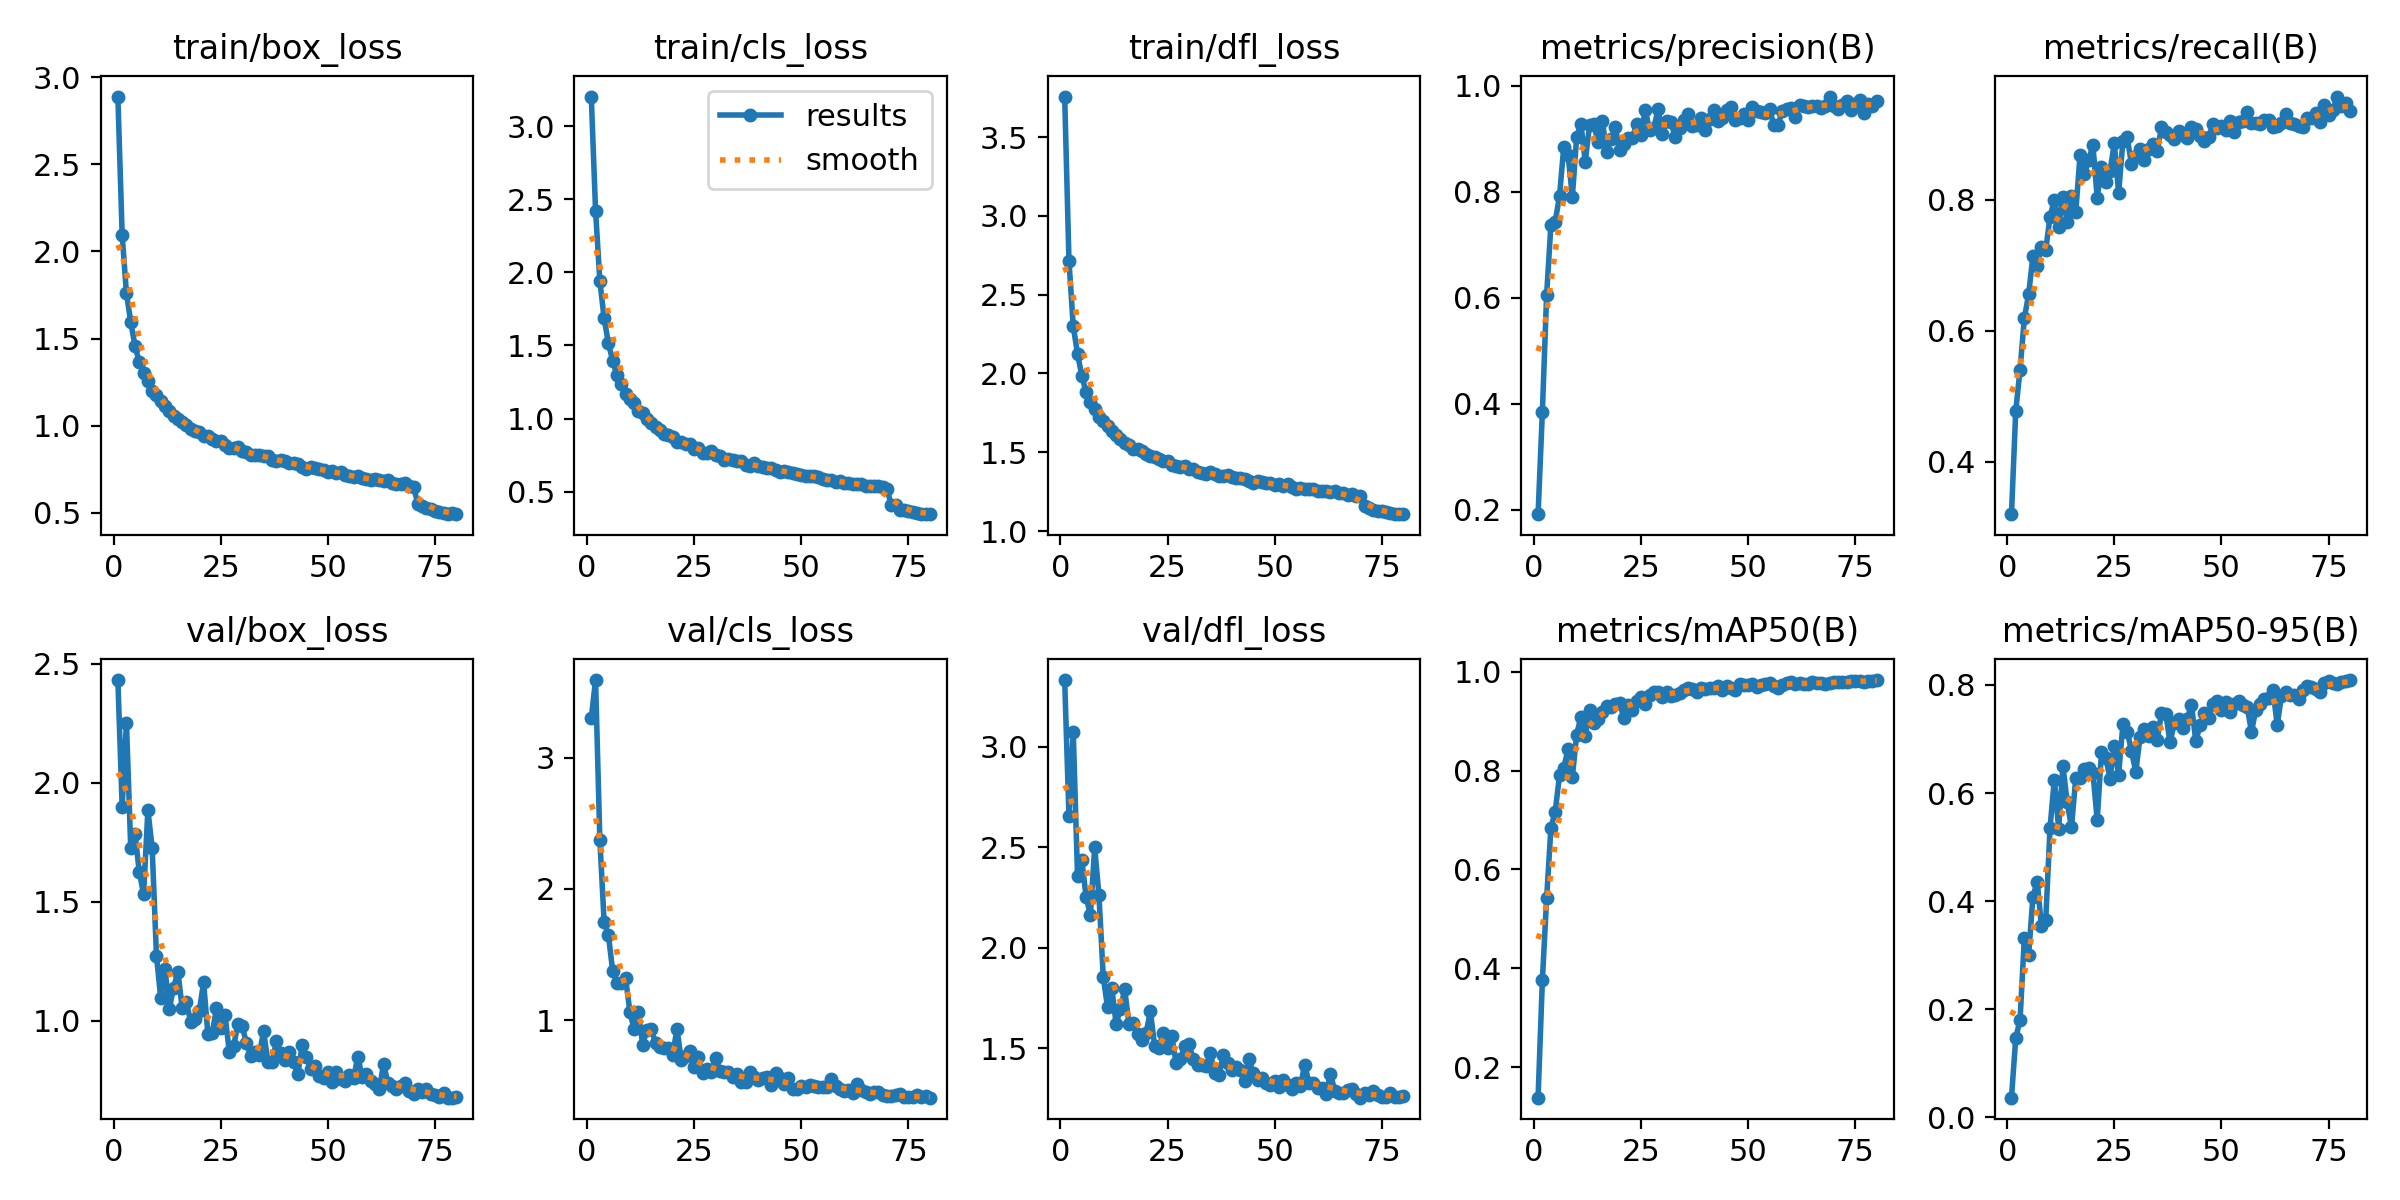

The table this chart was drawn from, first rows:
epoch, train/box_loss, train/cls_loss, train/dfl_loss, metrics/precision(B), metrics/recall(B), metrics/mAP50(B), metrics/mAP50-95(B), val/box_loss, val/cls_loss, val/dfl_loss, lr/pg0, lr/pg1, lr/pg2
1, 2.889, 3.204, 3.757, 0.1913, 0.3201, 0.1386, 0.03659, 2.432, 3.301, 3.332, 0.0006639, 0.0006639, 0.0006639
2, 2.095, 2.422, 2.716, 0.3841, 0.478, 0.3757, 0.1472, 1.9, 3.592, 2.654, 0.001314, 0.001314, 0.001314
3, 1.759, 1.942, 2.3, 0.6056, 0.5406, 0.542, 0.1802, 2.253, 2.375, 3.073, 0.001948, 0.001948, 0.001948
4, 1.596, 1.685, 2.124, 0.7378, 0.619, 0.6846, 0.3312, 1.726, 1.747, 2.357, 0.001926, 0.001926, 0.001926
5, 1.457, 1.515, 1.985, 0.7433, 0.6555, 0.7169, 0.3003, 1.784, 1.647, 2.436, 0.001926, 0.001926, 0.001926
6, 1.365, 1.395, 1.88, 0.7914, 0.7137, 0.7902, 0.4076, 1.627, 1.371, 2.253, 0.001901, 0.001901, 0.001901
7, 1.301, 1.296, 1.821, 0.8848, 0.6993, 0.8059, 0.4361, 1.532, 1.283, 2.163, 0.001876, 0.001876, 0.001876
8, 1.255, 1.237, 1.776, 0.8694, 0.7274, 0.8431, 0.3534, 1.885, 1.279, 2.499, 0.001852, 0.001852, 0.001852
9, 1.198, 1.168, 1.727, 0.7904, 0.7238, 0.7872, 0.3659, 1.728, 1.322, 2.26, 0.001827, 0.001827, 0.001827
10, 1.177, 1.131, 1.701, 0.9027, 0.7743, 0.8726, 0.5361, 1.275, 1.065, 1.855, 0.001802, 0.001802, 0.001802
11, 1.139, 1.104, 1.668, 0.9275, 0.7997, 0.9086, 0.625, 1.096, 0.9282, 1.704, 0.001777, 0.001777, 0.001777
12, 1.11, 1.054, 1.638, 0.8562, 0.7589, 0.869, 0.5342, 1.218, 1.06, 1.799, 0.001752, 0.001752, 0.001752
13, 1.081, 1.036, 1.607, 0.925, 0.8049, 0.9233, 0.65, 1.052, 0.8114, 1.622, 0.001728, 0.001728, 0.001728
14, 1.058, 0.9938, 1.585, 0.9268, 0.7663, 0.8962, 0.583, 1.14, 0.9274, 1.694, 0.001703, 0.001703, 0.001703
15, 1.04, 0.9671, 1.561, 0.8933, 0.8058, 0.9041, 0.5367, 1.206, 0.9298, 1.792, 0.001678, 0.001678, 0.001678
16, 1.019, 0.9431, 1.547, 0.9329, 0.7815, 0.9181, 0.6281, 1.056, 0.8266, 1.621, 0.001654, 0.001654, 0.001654
17, 1.001, 0.9218, 1.524, 0.8754, 0.868, 0.9305, 0.628, 1.079, 0.7921, 1.626, 0.001629, 0.001629, 0.001629
18, 0.9797, 0.8936, 1.519, 0.9, 0.8391, 0.9283, 0.6453, 0.9946, 0.7835, 1.568, 0.001604, 0.001604, 0.001604
19, 0.9704, 0.8873, 1.508, 0.922, 0.8605, 0.9352, 0.6472, 1.007, 0.7836, 1.54, 0.001579, 0.001579, 0.001579
20, 0.9645, 0.8703, 1.488, 0.8781, 0.8832, 0.9374, 0.6377, 1.042, 0.7355, 1.576, 0.001554, 0.001554, 0.001554
21, 0.9418, 0.8416, 1.474, 0.8891, 0.8034, 0.9071, 0.5504, 1.163, 0.933, 1.683, 0.00153, 0.00153, 0.00153
22, 0.9398, 0.8383, 1.469, 0.9007, 0.8498, 0.9319, 0.6752, 0.9458, 0.6927, 1.51, 0.001505, 0.001505, 0.001505
23, 0.9223, 0.8269, 1.455, 0.9019, 0.827, 0.9228, 0.6657, 0.9478, 0.7245, 1.502, 0.00148, 0.00148, 0.00148
24, 0.9138, 0.8251, 1.442, 0.9267, 0.8439, 0.9406, 0.626, 1.053, 0.7671, 1.575, 0.001455, 0.001455, 0.001455
25, 0.9113, 0.793, 1.442, 0.9067, 0.8862, 0.9486, 0.6879, 0.9693, 0.6435, 1.503, 0.001431, 0.001431, 0.001431
26, 0.8894, 0.7963, 1.421, 0.9536, 0.8103, 0.9347, 0.6342, 1.025, 0.7192, 1.56, 0.001406, 0.001406, 0.001406
27, 0.872, 0.7618, 1.415, 0.9171, 0.8896, 0.953, 0.7271, 0.8699, 0.5953, 1.425, 0.001381, 0.001381, 0.001381
28, 0.8709, 0.766, 1.404, 0.9204, 0.8953, 0.9581, 0.7134, 0.8931, 0.6243, 1.447, 0.001357, 0.001357, 0.001357
29, 0.8791, 0.7797, 1.414, 0.9552, 0.8543, 0.9584, 0.6783, 0.9881, 0.6061, 1.511, 0.001332, 0.001332, 0.001332
30, 0.8557, 0.7472, 1.392, 0.9078, 0.8669, 0.9492, 0.6389, 0.9796, 0.7094, 1.519, 0.001307, 0.001307, 0.001307
31, 0.851, 0.74, 1.391, 0.9323, 0.877, 0.9582, 0.7043, 0.9057, 0.6135, 1.444, 0.001282, 0.001282, 0.001282
32, 0.8306, 0.7193, 1.373, 0.9311, 0.8613, 0.9515, 0.7194, 0.8522, 0.6031, 1.416, 0.001257, 0.001257, 0.001257
33, 0.8284, 0.7226, 1.371, 0.9032, 0.8778, 0.9525, 0.7064, 0.87, 0.6012, 1.416, 0.001233, 0.001233, 0.001233
34, 0.8298, 0.7161, 1.365, 0.9206, 0.8847, 0.9565, 0.723, 0.8579, 0.5623, 1.413, 0.001208, 0.001208, 0.001208
35, 0.8282, 0.7066, 1.373, 0.9346, 0.874, 0.9622, 0.699, 0.9574, 0.5872, 1.475, 0.001183, 0.001183, 0.001183
36, 0.8251, 0.7066, 1.363, 0.9456, 0.9105, 0.9675, 0.7476, 0.8276, 0.5251, 1.377, 0.001159, 0.001159, 0.001159
37, 0.8035, 0.6796, 1.348, 0.924, 0.9029, 0.9647, 0.7468, 0.8263, 0.53, 1.367, 0.001134, 0.001134, 0.001134
38, 0.7967, 0.677, 1.348, 0.925, 0.8983, 0.9597, 0.6936, 0.9171, 0.6028, 1.464, 0.001109, 0.001109, 0.001109
39, 0.8001, 0.6972, 1.354, 0.9394, 0.8931, 0.9675, 0.7298, 0.8641, 0.564, 1.427, 0.001084, 0.001084, 0.001084
40, 0.7958, 0.6719, 1.343, 0.9155, 0.9045, 0.9652, 0.7374, 0.8379, 0.545, 1.391, 0.001059, 0.001059, 0.001059
41, 0.7854, 0.6674, 1.338, 0.9362, 0.8983, 0.9676, 0.7202, 0.8713, 0.5548, 1.408, 0.001035, 0.001035, 0.001035
42, 0.7859, 0.6632, 1.339, 0.9535, 0.8938, 0.9667, 0.7377, 0.8294, 0.562, 1.393, 0.00101, 0.00101, 0.00101
43, 0.7775, 0.6611, 1.327, 0.9331, 0.9105, 0.9706, 0.7633, 0.7759, 0.5034, 1.337, 0.0009853, 0.0009853, 0.0009853
44, 0.7644, 0.6485, 1.318, 0.9388, 0.9086, 0.9632, 0.6959, 0.8998, 0.5943, 1.446, 0.0009605, 0.0009605, 0.0009605
45, 0.7516, 0.6342, 1.306, 0.9542, 0.8968, 0.9699, 0.7253, 0.8486, 0.5553, 1.376, 0.0009357, 0.0009357, 0.0009357
46, 0.7638, 0.6423, 1.315, 0.9591, 0.89, 0.9667, 0.7481, 0.7986, 0.51, 1.342, 0.000911, 0.000911, 0.000911
47, 0.7588, 0.6361, 1.31, 0.9346, 0.8953, 0.9623, 0.7386, 0.8091, 0.5549, 1.35, 0.0008862, 0.0008862, 0.0008862
48, 0.7512, 0.6253, 1.307, 0.9397, 0.915, 0.9745, 0.7644, 0.7709, 0.4753, 1.328, 0.0008615, 0.0008615, 0.0008615
49, 0.7444, 0.6227, 1.302, 0.9463, 0.9097, 0.972, 0.7701, 0.7587, 0.4768, 1.315, 0.0008368, 0.0008368, 0.0008368
50, 0.7329, 0.6102, 1.294, 0.9347, 0.9129, 0.9738, 0.7539, 0.7868, 0.4931, 1.338, 0.000812, 0.000812, 0.000812
51, 0.74, 0.6049, 1.296, 0.9598, 0.9063, 0.9752, 0.7677, 0.7448, 0.4855, 1.307, 0.0007872, 0.0007872, 0.0007872
52, 0.7298, 0.6091, 1.288, 0.9521, 0.9196, 0.969, 0.7498, 0.784, 0.5047, 1.341, 0.0007625, 0.0007625, 0.0007625
53, 0.7351, 0.6087, 1.299, 0.9505, 0.903, 0.972, 0.7641, 0.7569, 0.496, 1.317, 0.0007378, 0.0007378, 0.0007378
54, 0.7166, 0.5965, 1.28, 0.9483, 0.9181, 0.9746, 0.7704, 0.7461, 0.4889, 1.299, 0.000713, 0.000713, 0.000713
55, 0.7106, 0.5877, 1.268, 0.9558, 0.9195, 0.9769, 0.7635, 0.7738, 0.488, 1.325, 0.0006882, 0.0006882, 0.0006882
56, 0.7044, 0.5773, 1.27, 0.9258, 0.9332, 0.9715, 0.7593, 0.7621, 0.4904, 1.312, 0.0006635, 0.0006635, 0.0006635
57, 0.7086, 0.5796, 1.267, 0.9264, 0.9174, 0.9678, 0.7132, 0.8503, 0.5494, 1.417, 0.0006387, 0.0006387, 0.0006387
58, 0.697, 0.568, 1.265, 0.9527, 0.9175, 0.972, 0.7543, 0.7625, 0.4948, 1.329, 0.000614, 0.000614, 0.000614
59, 0.6961, 0.569, 1.264, 0.9549, 0.915, 0.9768, 0.765, 0.7779, 0.4722, 1.329, 0.0005893, 0.0005893, 0.0005893
60, 0.6854, 0.5609, 1.255, 0.9575, 0.9224, 0.9799, 0.7746, 0.7498, 0.457, 1.3, 0.0005645, 0.0005645, 0.0005645
... 20 more rows
